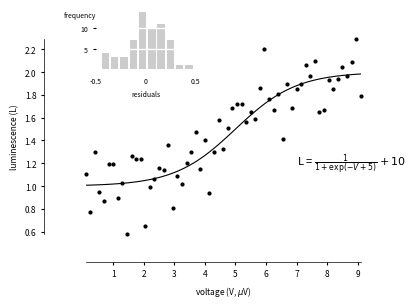

This chart was generated by the following Python code: (Note: this script raises an exception after producing the figure.)
from matplotlib import rcParams

#set plot attributes
fig_width = 5  # width in inches
fig_height = 3  # height in inches
fig_size =  [fig_width,fig_height]
params = {'backend': 'Agg',
          'axes.labelsize': 6,
          'axes.titlesize': 8,
          'legend.fontsize': 6,
          'xtick.labelsize': 6,
          'ytick.labelsize': 6,
          'figure.figsize': fig_size,
          'savefig.dpi' : 600,
          'font.family': 'sans-serif',
          'axes.linewidth' : 0.5,
          'xtick.major.size' : 2,
          'ytick.major.size' : 2,
          'font.size' : 8
          }
rcParams.update(params)


import numpy as np
import matplotlib.pyplot as plt

def sigmoid(x):
    return 1./(1+np.exp(-(x-5)))+1

np.random.seed(1234)
t = np.arange(0.1, 9.2, 0.15)
y = sigmoid(t) + 0.2*np.random.randn(len(t))
residuals = y - sigmoid(t)

t_fitted = np.linspace(0, 10, 100)

#adjust subplots position
fig = plt.figure()

ax1 = plt.axes((0.18, 0.20, 0.55, 0.65))
plt.plot(t, y, 'k.', ms=4., clip_on=False)
plt.plot(t_fitted, sigmoid(t_fitted), 'k-', lw=0.8)

plt.text(7, 1.3, r"L = $\frac{1}{1+\exp(-V+5)}+10$",
                   transform=ax1.transData, clip_on=False,
                   fontsize=8,
                   va='top', ha='left')

#set axis limits
ax1.set_xlim((t.min(), t.max()))
ax1.set_ylim((y.min(), y.max()))

#hide right and top axes
ax1.spines['top'].set_visible(False)
ax1.spines['right'].set_visible(False)
ax1.spines['bottom'].set_position(('outward', 20))
ax1.spines['left'].set_position(('outward', 30))
ax1.yaxis.set_ticks_position('left')
ax1.xaxis.set_ticks_position('bottom')

#set labels
plt.xlabel(r'voltage (V, $\mu$V)')
plt.ylabel('luminescence (L)')

#make inset
ax_inset = plt.axes((0.2, 0.75, 0.2, 0.2), frameon=False)
plt.hist(residuals, fc='0.8',ec='none', lw=2, rwidth=0.8)
plt.xticks([-0.5, 0, 0.5],[-0.5, 0, 0.5], size=5)
plt.xlim((-0.5, 0.5))
plt.yticks([5, 10], size=5)
plt.xlabel("residuals", size=5)
ax_inset.xaxis.set_ticks_position("none")
ax_inset.yaxis.set_ticks_position("left")
#plt.hlines([0, 5, 10],-0.6,0.6, lw=1, color='w')
ax_inset.yaxis.grid(lw=1, color='w', ls='-')
plt.text(0, 0.9, "frequency", transform=ax_inset.transAxes,
        va='center', ha='right', size=5
    )
#export to svg
plt.savefig('figures/pyplot_publication.svg', transparent=True, dpi=600)
